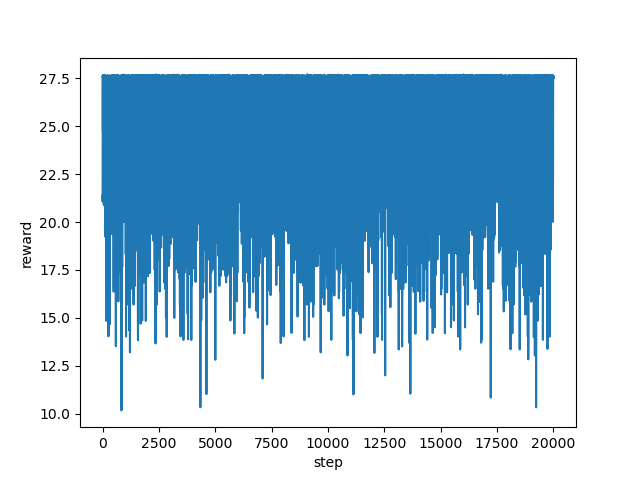

Source data for this figure (header and first rows):
step, reward
0, 21.39
1, 21.39
2, 21.07
3, 24.87
4, 21.21
5, 23.22
6, 25.9
7, 27.56
8, 27.61
9, 27.58
10, 27.62
11, 27.64
12, 27.58
13, 27.58
14, 27.63
15, 25.1
16, 25.08
17, 24.92
18, 24.73
19, 26.76
20, 27.62
21, 27.58
22, 27.6
23, 27.64
24, 24.55
25, 26.39
26, 27.61
27, 27.64
28, 27.63
29, 27.65
30, 27.59
31, 27.63
32, 27.59
33, 27.56
34, 27.6
35, 27.64
36, 27.6
37, 27.58
38, 27.57
39, 27.57
40, 27.58
41, 27.6
42, 27.65
43, 27.59
44, 24.74
45, 27.58
46, 27.62
47, 27.56
48, 27.6
49, 27.61
50, 27.59
51, 27.61
52, 27.59
53, 27.57
54, 24.71
55, 21.5
56, 23.2
57, 22.88
58, 23.56
59, 20.88
... 19,940 more rows
